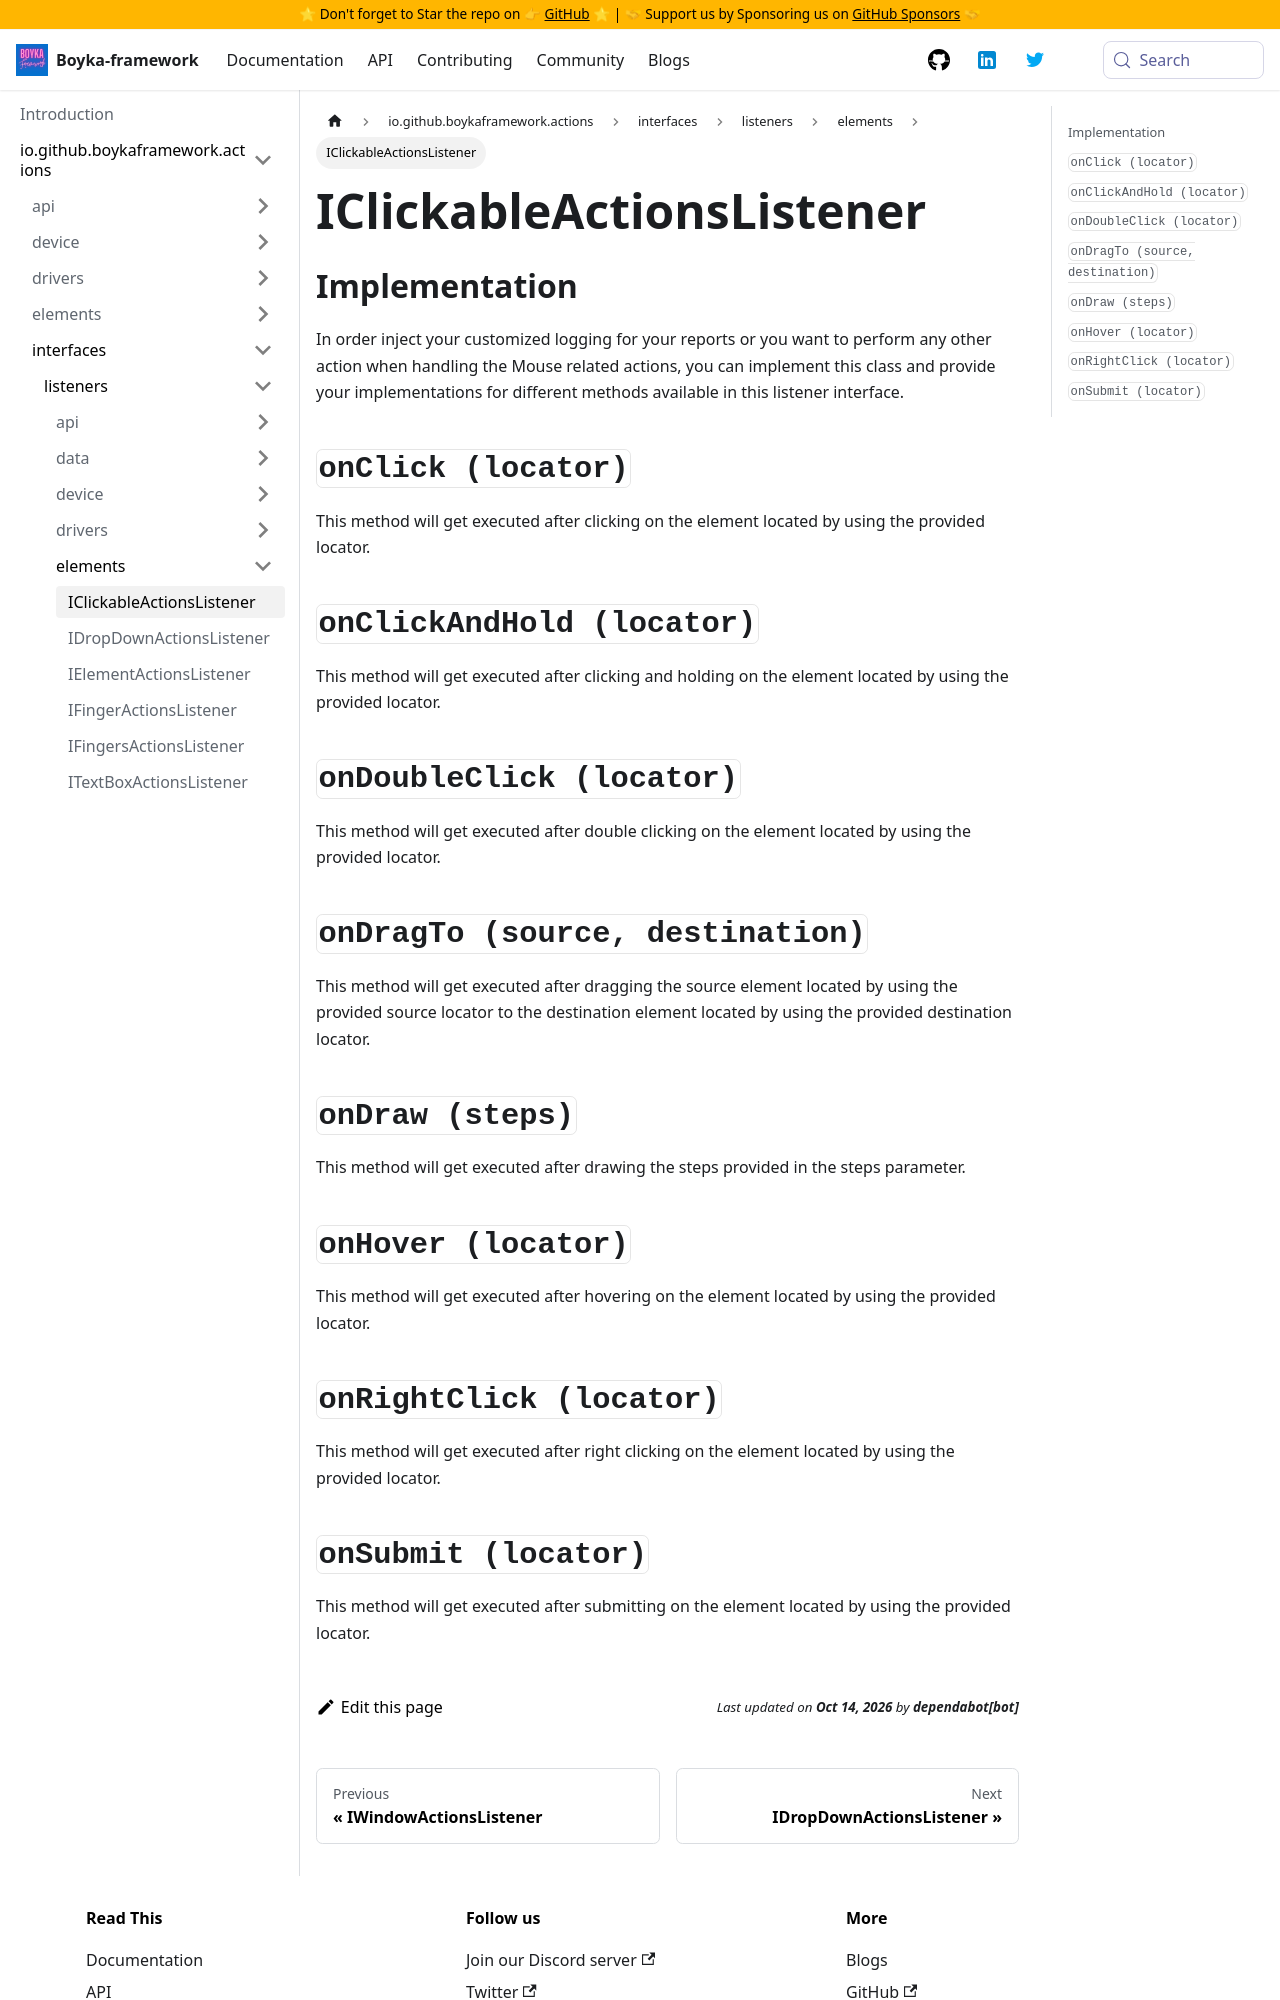

repository: BoykaFramework/boyka-framework · page: api/actions/interfaces/listeners/elements/clickable-actions-listener/index.html · generator: docusaurus

---
title: IClickableActionsListener
sidebar_position: 1
---

## Implementation

In order inject your customized logging for your reports or you want to perform any other action when handling the Mouse related actions, you can implement this class and provide your implementations for different methods available in this listener interface.

## `onClick (locator)` {#on-click}

This method will get executed after clicking on the element located by using the provided locator.

## `onClickAndHold (locator)` {#on-click-and-hold}

This method will get executed after clicking and holding on the element located by using the provided locator.

## `onDoubleClick (locator)` {#on-double-click}

This method will get executed after double clicking on the element located by using the provided locator.

## `onDragTo (source, destination)` {#on-double-click}

This method will get executed after dragging the source element located by using the provided source locator to the destination element located by using the provided destination locator.

## `onDraw (steps)` {#on-draw}

 This method will get executed after drawing the steps provided in the steps parameter.

## `onHover (locator)` {#on-hover}

This method will get executed after hovering on the element located by using the provided locator.

## `onRightClick (locator)` {#on-hover}

This method will get executed after right clicking on the element located by using the provided locator.
